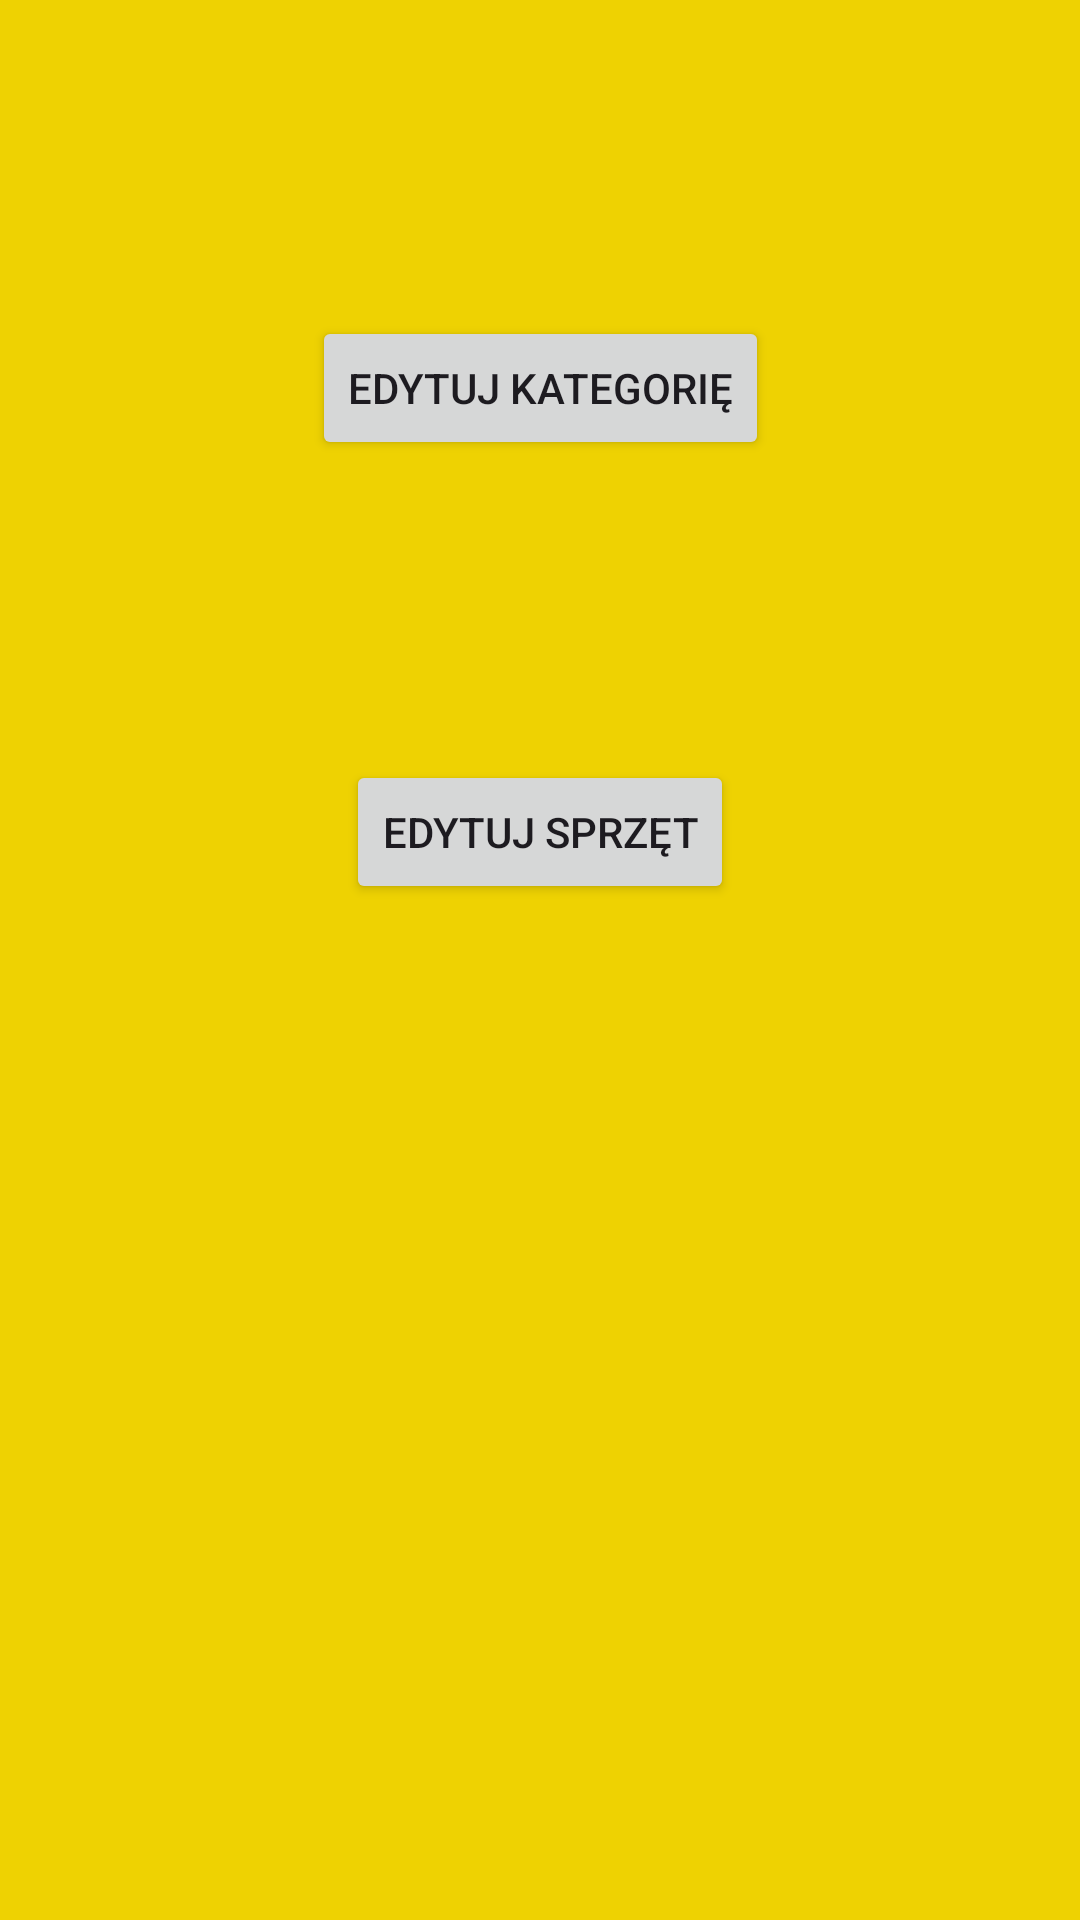

Android layout source for this screen:
<!-- AndroidManifest.xml: application theme Theme.MountainEquipmentRental -->
<!-- res/layout/fragment_rental_admin_edit.xml -->
<?xml version="1.0" encoding="utf-8"?>
<androidx.constraintlayout.widget.ConstraintLayout
    xmlns:android="http://schemas.android.com/apk/res/android"
    xmlns:app="http://schemas.android.com/apk/res-auto"
    xmlns:tools="http://schemas.android.com/tools"
    android:layout_width="match_parent"
    android:layout_height="match_parent"
    tools:context=".View.AdminEdit.RentalAdminEditFragment"
    android:background="@color/yellow">

    <Button
        android:id="@+id/EditCategoryButton"
        android:layout_width="wrap_content"
        android:layout_height="wrap_content"
        android:text="Edytuj kategorię"
        app:layout_constraintBottom_toBottomOf="parent"
        app:layout_constraintEnd_toEndOf="parent"
        app:layout_constraintStart_toStartOf="parent"
        app:layout_constraintTop_toTopOf="parent"
        app:layout_constraintVertical_bias="0.178" />

    <Button
        android:id="@+id/EditEquipmentButton"
        android:layout_width="wrap_content"
        android:layout_height="wrap_content"
        android:layout_marginTop="100dp"
        android:text="Edytuj sprzęt"
        app:layout_constraintEnd_toEndOf="parent"
        app:layout_constraintStart_toStartOf="parent"
        app:layout_constraintTop_toBottomOf="@+id/EditCategoryButton" />
</androidx.constraintlayout.widget.ConstraintLayout>
<!-- resources referenced by this layout -->
<resources>
  <color name="yellow">#EED202</color>
  <style name="Theme.MountainEquipmentRental" parent="Base.Theme.MountainEquipmentRental" />
  <style name="Base.Theme.MountainEquipmentRental" parent="Theme.Material3.DayNight.NoActionBar">
          
          
      </style>
</resources>
